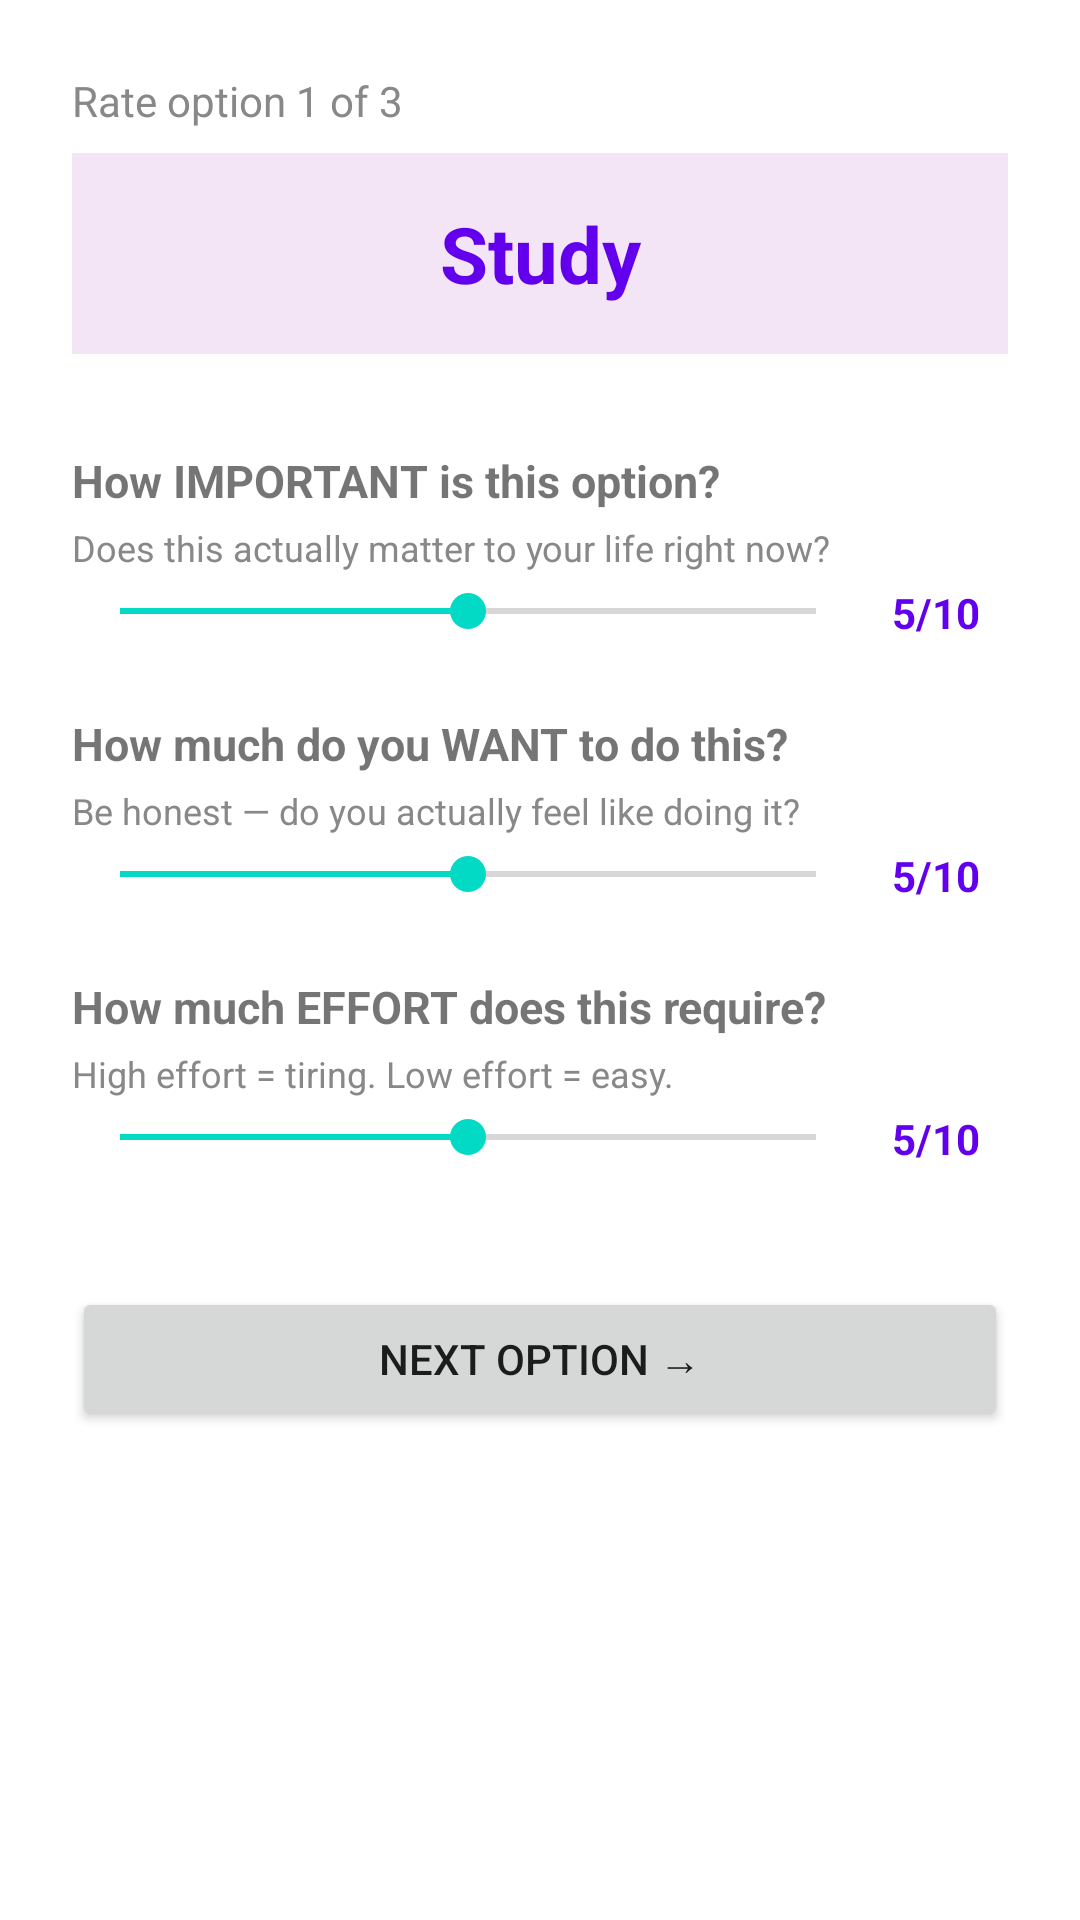

Write the Android layout XML for this screen, with the resource values it uses.
<!-- AndroidManifest.xml: application theme Theme.DecideX -->
<!-- res/layout/activity_rating.xml -->
<?xml version="1.0" encoding="utf-8"?>
<LinearLayout xmlns:android="http://schemas.android.com/apk/res/android"
    android:layout_width="match_parent"
    android:layout_height="match_parent"
    android:orientation="vertical"
    android:padding="24dp">

    <TextView
        android:id="@+id/tvOptionName"
        android:layout_width="wrap_content"
        android:layout_height="wrap_content"
        android:text="Rate option 1 of 3"
        android:textSize="14sp"
        android:textColor="#888888"
        android:layout_marginBottom="8dp"/>

    <TextView
        android:id="@+id/tvCurrentOption"
        android:layout_width="match_parent"
        android:layout_height="wrap_content"
        android:text="Study"
        android:textSize="26sp"
        android:textStyle="bold"
        android:textColor="#6200EE"
        android:padding="16dp"
        android:background="#F3E5F5"
        android:gravity="center"
        android:layout_marginBottom="32dp"/>

    
    <TextView
        android:layout_width="wrap_content"
        android:layout_height="wrap_content"
        android:text="How IMPORTANT is this option?"
        android:textSize="15sp"
        android:textStyle="bold"
        android:layout_marginBottom="4dp"/>

    <TextView
        android:layout_width="wrap_content"
        android:layout_height="wrap_content"
        android:text="Does this actually matter to your life right now?"
        android:textSize="12sp"
        android:textColor="#888888"
        android:layout_marginBottom="4dp"/>

    <LinearLayout
        android:layout_width="match_parent"
        android:layout_height="wrap_content"
        android:orientation="horizontal"
        android:layout_marginBottom="24dp">

        <SeekBar
            android:id="@+id/sbImportance"
            android:layout_width="0dp"
            android:layout_height="wrap_content"
            android:layout_weight="1"
            android:max="10"
            android:progress="5"/>

        <TextView
            android:id="@+id/tvImportanceVal"
            android:layout_width="48dp"
            android:layout_height="wrap_content"
            android:text="5/10"
            android:gravity="center"
            android:textStyle="bold"
            android:textColor="#6200EE"/>
    </LinearLayout>

    
    <TextView
        android:layout_width="wrap_content"
        android:layout_height="wrap_content"
        android:text="How much do you WANT to do this?"
        android:textSize="15sp"
        android:textStyle="bold"
        android:layout_marginBottom="4dp"/>

    <TextView
        android:layout_width="wrap_content"
        android:layout_height="wrap_content"
        android:text="Be honest — do you actually feel like doing it?"
        android:textSize="12sp"
        android:textColor="#888888"
        android:layout_marginBottom="4dp"/>

    <LinearLayout
        android:layout_width="match_parent"
        android:layout_height="wrap_content"
        android:orientation="horizontal"
        android:layout_marginBottom="24dp">

        <SeekBar
            android:id="@+id/sbDesire"
            android:layout_width="0dp"
            android:layout_height="wrap_content"
            android:layout_weight="1"
            android:max="10"
            android:progress="5"/>

        <TextView
            android:id="@+id/tvDesireVal"
            android:layout_width="48dp"
            android:layout_height="wrap_content"
            android:text="5/10"
            android:gravity="center"
            android:textStyle="bold"
            android:textColor="#6200EE"/>
    </LinearLayout>

    
    <TextView
        android:layout_width="wrap_content"
        android:layout_height="wrap_content"
        android:text="How much EFFORT does this require?"
        android:textSize="15sp"
        android:textStyle="bold"
        android:layout_marginBottom="4dp"/>

    <TextView
        android:layout_width="wrap_content"
        android:layout_height="wrap_content"
        android:text="High effort = tiring. Low effort = easy."
        android:textSize="12sp"
        android:textColor="#888888"
        android:layout_marginBottom="4dp"/>

    <LinearLayout
        android:layout_width="match_parent"
        android:layout_height="wrap_content"
        android:orientation="horizontal"
        android:layout_marginBottom="40dp">

        <SeekBar
            android:id="@+id/sbEffort"
            android:layout_width="0dp"
            android:layout_height="wrap_content"
            android:layout_weight="1"
            android:max="10"
            android:progress="5"/>

        <TextView
            android:id="@+id/tvEffortVal"
            android:layout_width="48dp"
            android:layout_height="wrap_content"
            android:text="5/10"
            android:gravity="center"
            android:textStyle="bold"
            android:textColor="#6200EE"/>
    </LinearLayout>

    <Button
        android:id="@+id/btnNextOption"
        android:layout_width="match_parent"
        android:layout_height="wrap_content"
        android:text="Next Option →"/>

</LinearLayout>
<!-- resources referenced by this layout -->
<resources>
  <style name="Theme.DecideX" parent="Theme.MaterialComponents.DayNight.DarkActionBar">
          <item name="colorPrimary">#6200EE</item>
          <item name="colorPrimaryVariant">#3700B3</item>
          <item name="colorOnPrimary">#FFFFFF</item>
          <item name="colorSecondary">#03DAC5</item>
          <item name="colorOnSecondary">#000000</item>
          <item name="android:statusBarColor">?attr/colorPrimaryVariant</item>
      </style>
</resources>
